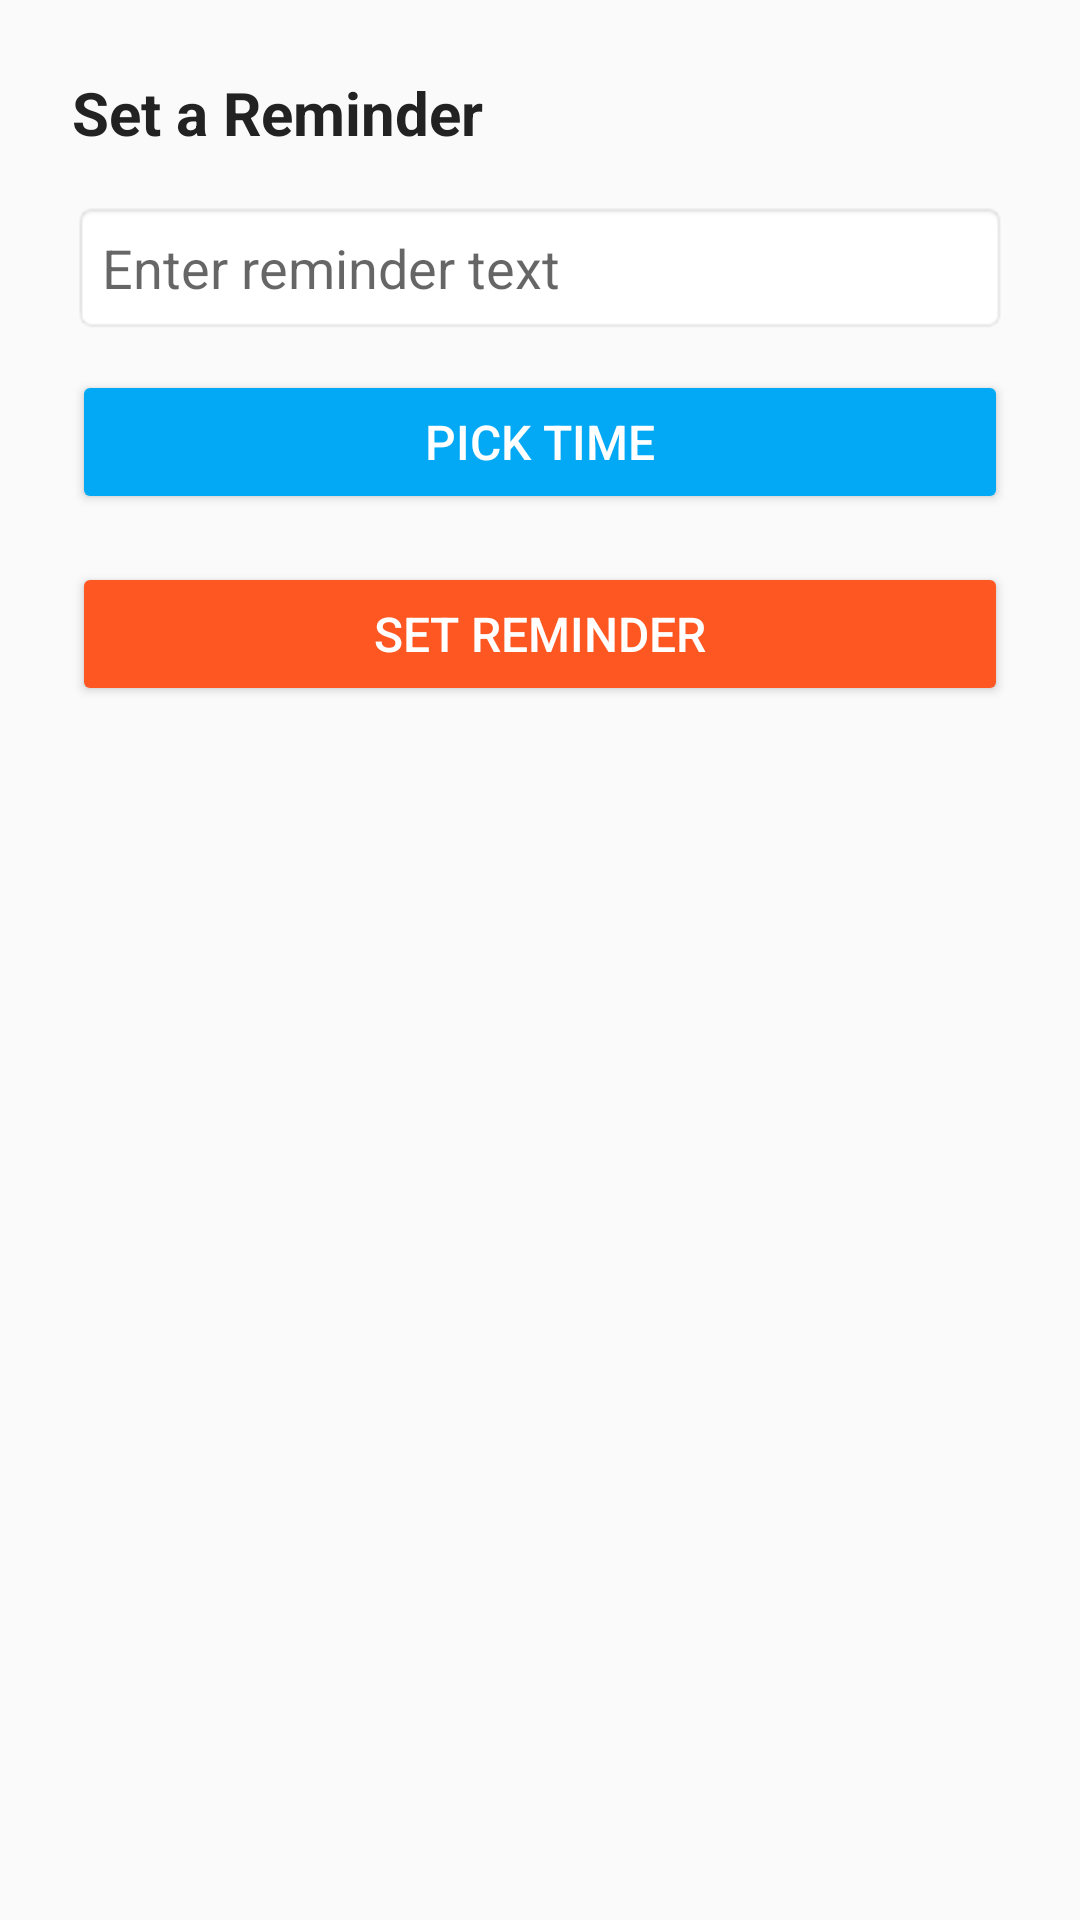

Reconstruct the res/layout file that produces this screen, plus the resources it refers to.
<!-- AndroidManifest.xml: application theme Theme.AppCompat.Light.NoActionBar -->
<!-- res/layout/activity_reminders.xml -->
<?xml version="1.0" encoding="utf-8"?>
<LinearLayout xmlns:android="http://schemas.android.com/apk/res/android"
    android:orientation="vertical"
    android:padding="24dp"
    android:layout_width="match_parent"
    android:layout_height="match_parent"
    android:background="#FAFAFA">

    <TextView
        android:layout_width="wrap_content"
        android:layout_height="wrap_content"
        android:text="Set a Reminder"
        android:textSize="20sp"
        android:textStyle="bold"
        android:textColor="#222222"
        android:layout_marginBottom="16dp" />

    <EditText
        android:id="@+id/messageInput"
        android:layout_width="match_parent"
        android:layout_height="wrap_content"
        android:hint="Enter reminder text"
        android:background="@android:drawable/editbox_background"
        android:padding="10dp"
        android:layout_marginBottom="12dp"
        android:inputType="text" />

    <Button
        android:id="@+id/pickTimeBtn"
        android:layout_width="match_parent"
        android:layout_height="wrap_content"
        android:text="Pick Time"
        android:backgroundTint="#03A9F4"
        android:textColor="#FFFFFF"
        android:textSize="16sp"
        android:layout_marginBottom="16dp" />

    <Button
        android:id="@+id/setReminderBtn"
        android:layout_width="match_parent"
        android:layout_height="wrap_content"
        android:text="Set Reminder"
        android:backgroundTint="#FF5722"
        android:textColor="#FFFFFF"
        android:textSize="16sp" />
</LinearLayout>
<!-- resources referenced by this layout -->
<resources>

</resources>
